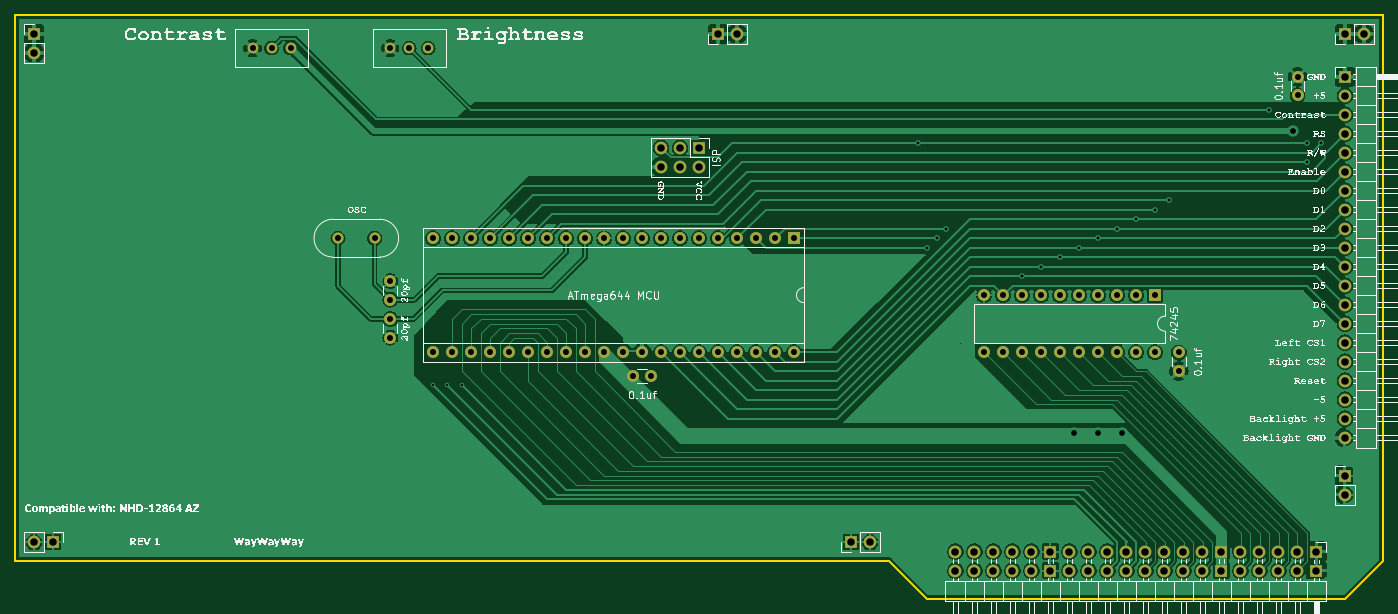
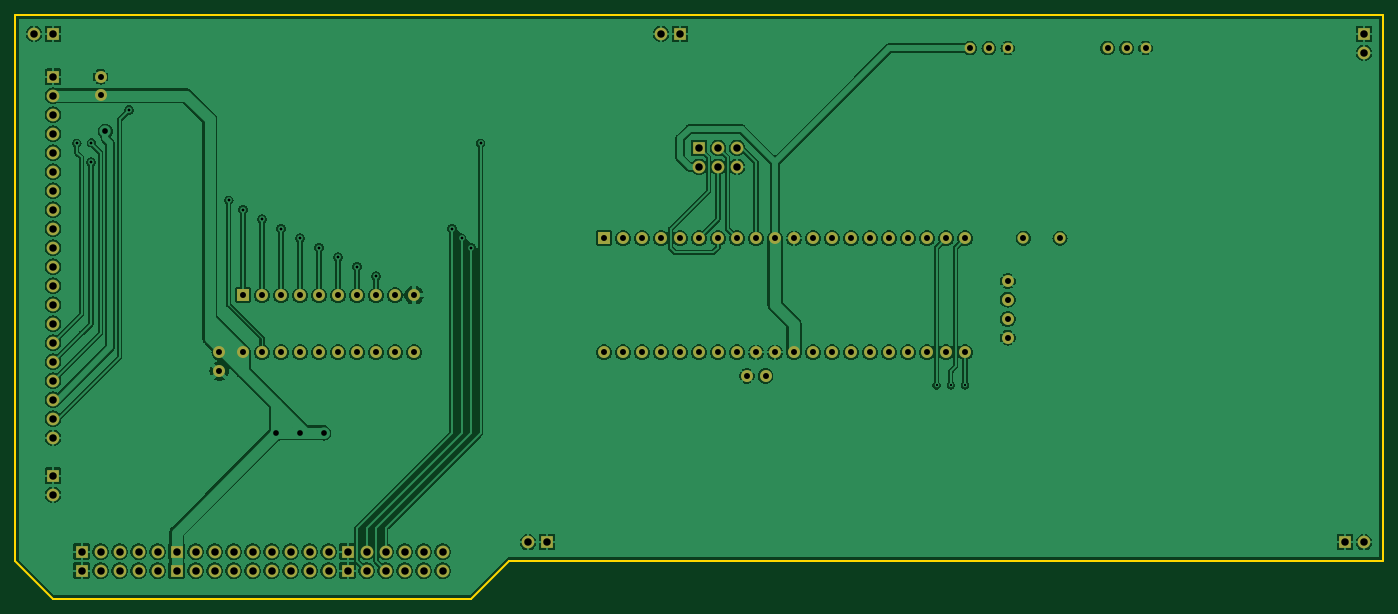
Circuit board: 11 layer files. Board 182.9 x 78.1 mm.
- bottom_copper: display_card_bottom-B_Cu.gbr (289745 bytes)
- bottom_mask: display_card_bottom-B_Mask.gbr (5502 bytes)
- paste: display_card_bottom-B_Paste.gbr (479 bytes)
- bottom_silk: display_card_bottom-B_Silkscreen.gbr (480 bytes)
- outline: display_card_bottom-Edge_Cuts.gbr (890 bytes)
- top_copper: display_card_bottom-F_Cu.gbr (221500 bytes)
- top_mask: display_card_bottom-F_Mask.gbr (5502 bytes)
- paste: display_card_bottom-F_Paste.gbr (479 bytes)
- top_silk: display_card_bottom-F_Silkscreen.gbr (938863 bytes)
- drill: display_card_bottom-NPTH.drl (279 bytes)
- drill: display_card_bottom-PTH.drl (3778 bytes)

=== bottom_copper: display_card_bottom-B_Cu.gbr (289745 bytes, source omitted) ===
=== bottom_mask: display_card_bottom-B_Mask.gbr ===
%TF.GenerationSoftware,KiCad,Pcbnew,7.0.10*%
%TF.CreationDate,2024-08-03T18:46:40-06:00*%
%TF.ProjectId,display_card_bottom,64697370-6c61-4795-9f63-6172645f626f,rev?*%
%TF.SameCoordinates,Original*%
%TF.FileFunction,Soldermask,Bot*%
%TF.FilePolarity,Negative*%
%FSLAX46Y46*%
G04 Gerber Fmt 4.6, Leading zero omitted, Abs format (unit mm)*
G04 Created by KiCad (PCBNEW 7.0.10) date 2024-08-03 18:46:40*
%MOMM*%
%LPD*%
G01*
G04 APERTURE LIST*
%ADD10R,1.700000X1.700000*%
%ADD11O,1.700000X1.700000*%
%ADD12R,1.600000X1.600000*%
%ADD13O,1.600000X1.600000*%
%ADD14C,1.440000*%
%ADD15C,1.600000*%
%ADD16C,1.500000*%
G04 APERTURE END LIST*
D10*
%TO.C,20pin conn.*%
X703569840Y-441309840D03*
X703569840Y-443849840D03*
D11*
X701029840Y-441309840D03*
X701029840Y-443849840D03*
X698489840Y-441309840D03*
X698489840Y-443849840D03*
X695949840Y-441309840D03*
X695949840Y-443849840D03*
X693409840Y-441309840D03*
X693409840Y-443849840D03*
D10*
X690869840Y-441309840D03*
X690869840Y-443849840D03*
D11*
X688329840Y-441309840D03*
X688329840Y-443849840D03*
X685789840Y-441309840D03*
X685789840Y-443849840D03*
X683249840Y-441309840D03*
X683249840Y-443849840D03*
X680709840Y-441309840D03*
X680709840Y-443849840D03*
X678169840Y-441309840D03*
X678169840Y-443849840D03*
X675629840Y-441309840D03*
X675629840Y-443849840D03*
X673089840Y-441309840D03*
X673089840Y-443849840D03*
X670549840Y-441309840D03*
X670549840Y-443849840D03*
D10*
X668009840Y-441309840D03*
X668009840Y-443849840D03*
D11*
X665469840Y-441309840D03*
X665469840Y-443849840D03*
X662929840Y-441309840D03*
X662929840Y-443849840D03*
X660389840Y-441309840D03*
X660389840Y-443849840D03*
X657849840Y-441309840D03*
X657849840Y-443849840D03*
X655309840Y-441309840D03*
X655309840Y-443849840D03*
%TD*%
D12*
%TO.C,ATmega644 MCU*%
X633730000Y-399410000D03*
D13*
X631190000Y-399410000D03*
X628650000Y-399410000D03*
X626110000Y-399410000D03*
X623570000Y-399410000D03*
X621030000Y-399410000D03*
X618490000Y-399410000D03*
X615950000Y-399410000D03*
X613410000Y-399410000D03*
X610870000Y-399410000D03*
X608330000Y-399410000D03*
X605790000Y-399410000D03*
X603250000Y-399410000D03*
X600710000Y-399410000D03*
X598170000Y-399410000D03*
X595630000Y-399410000D03*
X593090000Y-399410000D03*
X590550000Y-399410000D03*
X588010000Y-399410000D03*
X585470000Y-399410000D03*
X585470000Y-414650000D03*
X588010000Y-414650000D03*
X590550000Y-414650000D03*
X593090000Y-414650000D03*
X595630000Y-414650000D03*
X598170000Y-414650000D03*
X600710000Y-414650000D03*
X603250000Y-414650000D03*
X605790000Y-414650000D03*
X608330000Y-414650000D03*
X610870000Y-414650000D03*
X615950000Y-414650000D03*
X618490000Y-414650000D03*
X621030000Y-414650000D03*
X623570000Y-414650000D03*
X626110000Y-414650000D03*
X628650000Y-414650000D03*
X631190000Y-414650000D03*
X633730000Y-414650000D03*
X613410000Y-414650000D03*
%TD*%
D14*
%TO.C, *%
X579755000Y-374010000D03*
X582295000Y-374010000D03*
X584835000Y-374010000D03*
%TD*%
D10*
%TO.C,REF\u002A\u002A*%
X641345000Y-440050000D03*
D11*
X643885000Y-440050000D03*
%TD*%
D15*
%TO.C,20pf*%
X579755000Y-410225000D03*
X579755000Y-412725000D03*
%TD*%
D12*
%TO.C,74245*%
X681990000Y-407030000D03*
D13*
X679450000Y-407030000D03*
X676910000Y-407030000D03*
X674370000Y-407030000D03*
X671830000Y-407030000D03*
X669290000Y-407030000D03*
X666750000Y-407030000D03*
X664210000Y-407030000D03*
X661670000Y-407030000D03*
X659130000Y-407030000D03*
X659130000Y-414650000D03*
X661670000Y-414650000D03*
X664210000Y-414650000D03*
X666750000Y-414650000D03*
X669290000Y-414650000D03*
X671830000Y-414650000D03*
X674370000Y-414650000D03*
X676910000Y-414650000D03*
X679450000Y-414650000D03*
X681990000Y-414650000D03*
%TD*%
D10*
%TO.C, *%
X532130000Y-372105000D03*
D11*
X532130000Y-374645000D03*
%TD*%
D15*
%TO.C,0.1uf*%
X685165000Y-417190000D03*
X685165000Y-414690000D03*
%TD*%
D10*
%TO.C,REF\u002A\u002A*%
X623565000Y-372105000D03*
D11*
X626105000Y-372105000D03*
%TD*%
D10*
%TO.C, *%
X534670000Y-440050000D03*
D11*
X532130000Y-440050000D03*
%TD*%
D15*
%TO.C,0.1uf*%
X612140000Y-417825000D03*
X614640000Y-417825000D03*
%TD*%
D14*
%TO.C, *%
X561340000Y-374010000D03*
X563880000Y-374010000D03*
X566420000Y-374010000D03*
%TD*%
D10*
%TO.C,ISP*%
X621030000Y-387345000D03*
D11*
X621030000Y-389885000D03*
X618490000Y-389885000D03*
X615950000Y-387345000D03*
X615950000Y-389885000D03*
X618490000Y-387345000D03*
%TD*%
D10*
%TO.C,REF\u002A\u002A*%
X707385000Y-372105000D03*
D11*
X709925000Y-372105000D03*
%TD*%
D10*
%TO.C, *%
X707390000Y-431155000D03*
D11*
X707390000Y-433695000D03*
%TD*%
D16*
%TO.C,OSC*%
X577670000Y-399410000D03*
X572770000Y-399410000D03*
%TD*%
D15*
%TO.C,20pf*%
X579755000Y-407645000D03*
X579755000Y-405145000D03*
%TD*%
%TO.C,0.1uf*%
X701040000Y-377825000D03*
X701040000Y-380325000D03*
%TD*%
D10*
%TO.C, *%
X707385000Y-377820000D03*
D11*
X707385000Y-380360000D03*
X707385000Y-382900000D03*
X707385000Y-385440000D03*
X707385000Y-387980000D03*
X707385000Y-390520000D03*
X707385000Y-393060000D03*
X707385000Y-395600000D03*
X707385000Y-398140000D03*
X707385000Y-400680000D03*
X707385000Y-403220000D03*
X707385000Y-405760000D03*
X707385000Y-408300000D03*
X707385000Y-410840000D03*
X707385000Y-413380000D03*
X707385000Y-415920000D03*
X707385000Y-418460000D03*
X707385000Y-421000000D03*
X707385000Y-423540000D03*
X707385000Y-426080000D03*
%TD*%
M02*

=== paste: display_card_bottom-B_Paste.gbr ===
%TF.GenerationSoftware,KiCad,Pcbnew,7.0.10*%
%TF.CreationDate,2024-08-03T18:46:40-06:00*%
%TF.ProjectId,display_card_bottom,64697370-6c61-4795-9f63-6172645f626f,rev?*%
%TF.SameCoordinates,Original*%
%TF.FileFunction,Paste,Bot*%
%TF.FilePolarity,Positive*%
%FSLAX46Y46*%
G04 Gerber Fmt 4.6, Leading zero omitted, Abs format (unit mm)*
G04 Created by KiCad (PCBNEW 7.0.10) date 2024-08-03 18:46:40*
%MOMM*%
%LPD*%
G01*
G04 APERTURE LIST*
G04 APERTURE END LIST*
M02*

=== bottom_silk: display_card_bottom-B_Silkscreen.gbr ===
%TF.GenerationSoftware,KiCad,Pcbnew,7.0.10*%
%TF.CreationDate,2024-08-03T18:46:40-06:00*%
%TF.ProjectId,display_card_bottom,64697370-6c61-4795-9f63-6172645f626f,rev?*%
%TF.SameCoordinates,Original*%
%TF.FileFunction,Legend,Bot*%
%TF.FilePolarity,Positive*%
%FSLAX46Y46*%
G04 Gerber Fmt 4.6, Leading zero omitted, Abs format (unit mm)*
G04 Created by KiCad (PCBNEW 7.0.10) date 2024-08-03 18:46:40*
%MOMM*%
%LPD*%
G01*
G04 APERTURE LIST*
G04 APERTURE END LIST*
M02*

=== outline: display_card_bottom-Edge_Cuts.gbr ===
%TF.GenerationSoftware,KiCad,Pcbnew,7.0.10*%
%TF.CreationDate,2024-08-03T18:46:40-06:00*%
%TF.ProjectId,display_card_bottom,64697370-6c61-4795-9f63-6172645f626f,rev?*%
%TF.SameCoordinates,Original*%
%TF.FileFunction,Profile,NP*%
%FSLAX46Y46*%
G04 Gerber Fmt 4.6, Leading zero omitted, Abs format (unit mm)*
G04 Created by KiCad (PCBNEW 7.0.10) date 2024-08-03 18:46:40*
%MOMM*%
%LPD*%
G01*
G04 APERTURE LIST*
%TA.AperFunction,Profile*%
%ADD10C,0.300000*%
%TD*%
G04 APERTURE END LIST*
D10*
X651499840Y-447659840D02*
X646419840Y-442579840D01*
X529590000Y-369565000D02*
X712470000Y-369565000D01*
X529579840Y-442579840D02*
X529590000Y-369565000D01*
X712470000Y-442579840D02*
X712470000Y-369565000D01*
X707390000Y-447659840D02*
X712470000Y-442579840D01*
X646419840Y-442579840D02*
X529579840Y-442579840D01*
X651499840Y-447659840D02*
X707390000Y-447659840D01*
M02*

=== top_copper: display_card_bottom-F_Cu.gbr (221500 bytes, source omitted) ===
=== top_mask: display_card_bottom-F_Mask.gbr ===
%TF.GenerationSoftware,KiCad,Pcbnew,7.0.10*%
%TF.CreationDate,2024-08-03T18:46:40-06:00*%
%TF.ProjectId,display_card_bottom,64697370-6c61-4795-9f63-6172645f626f,rev?*%
%TF.SameCoordinates,Original*%
%TF.FileFunction,Soldermask,Top*%
%TF.FilePolarity,Negative*%
%FSLAX46Y46*%
G04 Gerber Fmt 4.6, Leading zero omitted, Abs format (unit mm)*
G04 Created by KiCad (PCBNEW 7.0.10) date 2024-08-03 18:46:40*
%MOMM*%
%LPD*%
G01*
G04 APERTURE LIST*
%ADD10R,1.700000X1.700000*%
%ADD11O,1.700000X1.700000*%
%ADD12R,1.600000X1.600000*%
%ADD13O,1.600000X1.600000*%
%ADD14C,1.440000*%
%ADD15C,1.600000*%
%ADD16C,1.500000*%
G04 APERTURE END LIST*
D10*
%TO.C,20pin conn.*%
X703569840Y-441309840D03*
X703569840Y-443849840D03*
D11*
X701029840Y-441309840D03*
X701029840Y-443849840D03*
X698489840Y-441309840D03*
X698489840Y-443849840D03*
X695949840Y-441309840D03*
X695949840Y-443849840D03*
X693409840Y-441309840D03*
X693409840Y-443849840D03*
D10*
X690869840Y-441309840D03*
X690869840Y-443849840D03*
D11*
X688329840Y-441309840D03*
X688329840Y-443849840D03*
X685789840Y-441309840D03*
X685789840Y-443849840D03*
X683249840Y-441309840D03*
X683249840Y-443849840D03*
X680709840Y-441309840D03*
X680709840Y-443849840D03*
X678169840Y-441309840D03*
X678169840Y-443849840D03*
X675629840Y-441309840D03*
X675629840Y-443849840D03*
X673089840Y-441309840D03*
X673089840Y-443849840D03*
X670549840Y-441309840D03*
X670549840Y-443849840D03*
D10*
X668009840Y-441309840D03*
X668009840Y-443849840D03*
D11*
X665469840Y-441309840D03*
X665469840Y-443849840D03*
X662929840Y-441309840D03*
X662929840Y-443849840D03*
X660389840Y-441309840D03*
X660389840Y-443849840D03*
X657849840Y-441309840D03*
X657849840Y-443849840D03*
X655309840Y-441309840D03*
X655309840Y-443849840D03*
%TD*%
D12*
%TO.C,ATmega644 MCU*%
X633730000Y-399410000D03*
D13*
X631190000Y-399410000D03*
X628650000Y-399410000D03*
X626110000Y-399410000D03*
X623570000Y-399410000D03*
X621030000Y-399410000D03*
X618490000Y-399410000D03*
X615950000Y-399410000D03*
X613410000Y-399410000D03*
X610870000Y-399410000D03*
X608330000Y-399410000D03*
X605790000Y-399410000D03*
X603250000Y-399410000D03*
X600710000Y-399410000D03*
X598170000Y-399410000D03*
X595630000Y-399410000D03*
X593090000Y-399410000D03*
X590550000Y-399410000D03*
X588010000Y-399410000D03*
X585470000Y-399410000D03*
X585470000Y-414650000D03*
X588010000Y-414650000D03*
X590550000Y-414650000D03*
X593090000Y-414650000D03*
X595630000Y-414650000D03*
X598170000Y-414650000D03*
X600710000Y-414650000D03*
X603250000Y-414650000D03*
X605790000Y-414650000D03*
X608330000Y-414650000D03*
X610870000Y-414650000D03*
X615950000Y-414650000D03*
X618490000Y-414650000D03*
X621030000Y-414650000D03*
X623570000Y-414650000D03*
X626110000Y-414650000D03*
X628650000Y-414650000D03*
X631190000Y-414650000D03*
X633730000Y-414650000D03*
X613410000Y-414650000D03*
%TD*%
D14*
%TO.C, *%
X579755000Y-374010000D03*
X582295000Y-374010000D03*
X584835000Y-374010000D03*
%TD*%
D10*
%TO.C,REF\u002A\u002A*%
X641345000Y-440050000D03*
D11*
X643885000Y-440050000D03*
%TD*%
D15*
%TO.C,20pf*%
X579755000Y-410225000D03*
X579755000Y-412725000D03*
%TD*%
D12*
%TO.C,74245*%
X681990000Y-407030000D03*
D13*
X679450000Y-407030000D03*
X676910000Y-407030000D03*
X674370000Y-407030000D03*
X671830000Y-407030000D03*
X669290000Y-407030000D03*
X666750000Y-407030000D03*
X664210000Y-407030000D03*
X661670000Y-407030000D03*
X659130000Y-407030000D03*
X659130000Y-414650000D03*
X661670000Y-414650000D03*
X664210000Y-414650000D03*
X666750000Y-414650000D03*
X669290000Y-414650000D03*
X671830000Y-414650000D03*
X674370000Y-414650000D03*
X676910000Y-414650000D03*
X679450000Y-414650000D03*
X681990000Y-414650000D03*
%TD*%
D10*
%TO.C, *%
X532130000Y-372105000D03*
D11*
X532130000Y-374645000D03*
%TD*%
D15*
%TO.C,0.1uf*%
X685165000Y-417190000D03*
X685165000Y-414690000D03*
%TD*%
D10*
%TO.C,REF\u002A\u002A*%
X623565000Y-372105000D03*
D11*
X626105000Y-372105000D03*
%TD*%
D10*
%TO.C, *%
X534670000Y-440050000D03*
D11*
X532130000Y-440050000D03*
%TD*%
D15*
%TO.C,0.1uf*%
X612140000Y-417825000D03*
X614640000Y-417825000D03*
%TD*%
D14*
%TO.C, *%
X561340000Y-374010000D03*
X563880000Y-374010000D03*
X566420000Y-374010000D03*
%TD*%
D10*
%TO.C,ISP*%
X621030000Y-387345000D03*
D11*
X621030000Y-389885000D03*
X618490000Y-389885000D03*
X615950000Y-387345000D03*
X615950000Y-389885000D03*
X618490000Y-387345000D03*
%TD*%
D10*
%TO.C,REF\u002A\u002A*%
X707385000Y-372105000D03*
D11*
X709925000Y-372105000D03*
%TD*%
D10*
%TO.C, *%
X707390000Y-431155000D03*
D11*
X707390000Y-433695000D03*
%TD*%
D16*
%TO.C,OSC*%
X577670000Y-399410000D03*
X572770000Y-399410000D03*
%TD*%
D15*
%TO.C,20pf*%
X579755000Y-407645000D03*
X579755000Y-405145000D03*
%TD*%
%TO.C,0.1uf*%
X701040000Y-377825000D03*
X701040000Y-380325000D03*
%TD*%
D10*
%TO.C, *%
X707385000Y-377820000D03*
D11*
X707385000Y-380360000D03*
X707385000Y-382900000D03*
X707385000Y-385440000D03*
X707385000Y-387980000D03*
X707385000Y-390520000D03*
X707385000Y-393060000D03*
X707385000Y-395600000D03*
X707385000Y-398140000D03*
X707385000Y-400680000D03*
X707385000Y-403220000D03*
X707385000Y-405760000D03*
X707385000Y-408300000D03*
X707385000Y-410840000D03*
X707385000Y-413380000D03*
X707385000Y-415920000D03*
X707385000Y-418460000D03*
X707385000Y-421000000D03*
X707385000Y-423540000D03*
X707385000Y-426080000D03*
%TD*%
M02*

=== paste: display_card_bottom-F_Paste.gbr ===
%TF.GenerationSoftware,KiCad,Pcbnew,7.0.10*%
%TF.CreationDate,2024-08-03T18:46:40-06:00*%
%TF.ProjectId,display_card_bottom,64697370-6c61-4795-9f63-6172645f626f,rev?*%
%TF.SameCoordinates,Original*%
%TF.FileFunction,Paste,Top*%
%TF.FilePolarity,Positive*%
%FSLAX46Y46*%
G04 Gerber Fmt 4.6, Leading zero omitted, Abs format (unit mm)*
G04 Created by KiCad (PCBNEW 7.0.10) date 2024-08-03 18:46:40*
%MOMM*%
%LPD*%
G01*
G04 APERTURE LIST*
G04 APERTURE END LIST*
M02*

=== top_silk: display_card_bottom-F_Silkscreen.gbr (938863 bytes, source omitted) ===
=== drill: display_card_bottom-NPTH.drl ===
M48
; DRILL file {KiCad 7.0.10} date Sat Aug  3 18:46:38 2024
; FORMAT={-:-/ absolute / inch / decimal}
; #@! TF.CreationDate,2024-08-03T18:46:38-06:00
; #@! TF.GenerationSoftware,Kicad,Pcbnew,7.0.10
; #@! TF.FileFunction,NonPlated,1,2,NPTH
FMAT,2
INCH
%
G90
G05
M30

=== drill: display_card_bottom-PTH.drl ===
M48
; DRILL file {KiCad 7.0.10} date Sat Aug  3 18:46:38 2024
; FORMAT={-:-/ absolute / inch / decimal}
; #@! TF.CreationDate,2024-08-03T18:46:38-06:00
; #@! TF.GenerationSoftware,Kicad,Pcbnew,7.0.10
; #@! TF.FileFunction,Plated,1,2,PTH
FMAT,2
INCH
; #@! TA.AperFunction,Plated,PTH,ViaDrill
T1C0.0118
; #@! TA.AperFunction,Plated,PTH,ViaDrill
T2C0.0150
; #@! TA.AperFunction,Plated,PTH,ViaDrill
T3C0.0300
; #@! TA.AperFunction,Plated,PTH,ComponentDrill
T4C0.0315
; #@! TA.AperFunction,Plated,PTH,ComponentDrill
T5C0.0394
%
G90
G05
T1
X23.05Y-16.4998
X23.125Y-16.4998
X23.2Y-16.4998
T2
X25.6Y-15.2248
X25.65Y-15.7748
X25.7Y-15.7248
X25.75Y-15.6748
X26.15Y-15.9248
X26.25Y-15.8748
X26.35Y-15.8248
X26.45Y-15.7748
X26.55Y-15.7248
X26.65Y-15.6748
X26.75Y-15.6248
X26.85Y-15.5748
X26.925Y-15.5248
X27.45Y-15.0498
X27.6481Y-15.2229
X27.65Y-15.3248
X27.725Y-15.2248
T3
X26.425Y-16.7498
X26.55Y-16.7498
X26.675Y-16.7498
X27.575Y-15.1623
T4
X22.1Y-14.7248
X22.2Y-14.7248
X22.3Y-14.7248
X22.55Y-15.7248
X22.7429Y-15.7248
X22.825Y-14.7248
X22.825Y-15.9506
X22.825Y-16.049
X22.825Y-16.1506
X22.825Y-16.249
X22.925Y-14.7248
X23.025Y-14.7248
X23.05Y-15.7248
X23.05Y-16.3248
X23.15Y-15.7248
X23.15Y-16.3248
X23.25Y-15.7248
X23.25Y-16.3248
X23.35Y-15.7248
X23.35Y-16.3248
X23.45Y-15.7248
X23.45Y-16.3248
X23.55Y-15.7248
X23.55Y-16.3248
X23.65Y-15.7248
X23.65Y-16.3248
X23.75Y-15.7248
X23.75Y-16.3248
X23.85Y-15.7248
X23.85Y-16.3248
X23.95Y-15.7248
X23.95Y-16.3248
X24.05Y-15.7248
X24.05Y-16.3248
X24.1Y-16.4498
X24.15Y-15.7248
X24.15Y-16.3248
X24.1984Y-16.4498
X24.25Y-15.7248
X24.25Y-16.3248
X24.35Y-15.7248
X24.35Y-16.3248
X24.45Y-15.7248
X24.45Y-16.3248
X24.55Y-15.7248
X24.55Y-16.3248
X24.65Y-15.7248
X24.65Y-16.3248
X24.75Y-15.7248
X24.75Y-16.3248
X24.85Y-15.7248
X24.85Y-16.3248
X24.95Y-15.7248
X24.95Y-16.3248
X25.95Y-16.0248
X25.95Y-16.3248
X26.05Y-16.0248
X26.05Y-16.3248
X26.15Y-16.0248
X26.15Y-16.3248
X26.25Y-16.0248
X26.25Y-16.3248
X26.35Y-16.0248
X26.35Y-16.3248
X26.45Y-16.0248
X26.45Y-16.3248
X26.55Y-16.0248
X26.55Y-16.3248
X26.65Y-16.0248
X26.65Y-16.3248
X26.75Y-16.0248
X26.75Y-16.3248
X26.85Y-16.0248
X26.85Y-16.3248
X26.975Y-16.3264
X26.975Y-16.4248
X27.6Y-14.875
X27.6Y-14.9734
T5
X20.95Y-14.6498
X20.95Y-14.7498
X20.95Y-17.3248
X21.05Y-17.3248
X24.25Y-15.2498
X24.25Y-15.3498
X24.35Y-15.2498
X24.35Y-15.3498
X24.45Y-15.2498
X24.45Y-15.3498
X24.5498Y-14.6498
X24.6498Y-14.6498
X25.2498Y-17.3248
X25.3498Y-17.3248
X25.7996Y-17.3744
X25.7996Y-17.4744
X25.8996Y-17.3744
X25.8996Y-17.4744
X25.9996Y-17.3744
X25.9996Y-17.4744
X26.0996Y-17.3744
X26.0996Y-17.4744
X26.1996Y-17.3744
X26.1996Y-17.4744
X26.2996Y-17.3744
X26.2996Y-17.4744
X26.3996Y-17.3744
X26.3996Y-17.4744
X26.4996Y-17.3744
X26.4996Y-17.4744
X26.5996Y-17.3744
X26.5996Y-17.4744
X26.6996Y-17.3744
X26.6996Y-17.4744
X26.7996Y-17.3744
X26.7996Y-17.4744
X26.8996Y-17.3744
X26.8996Y-17.4744
X26.9996Y-17.3744
X26.9996Y-17.4744
X27.0996Y-17.3744
X27.0996Y-17.4744
X27.1996Y-17.3744
X27.1996Y-17.4744
X27.2996Y-17.3744
X27.2996Y-17.4744
X27.3996Y-17.3744
X27.3996Y-17.4744
X27.4996Y-17.3744
X27.4996Y-17.4744
X27.5996Y-17.3744
X27.5996Y-17.4744
X27.6996Y-17.3744
X27.6996Y-17.4744
X27.8498Y-14.6498
X27.8498Y-14.8748
X27.8498Y-14.9748
X27.8498Y-15.0748
X27.8498Y-15.1748
X27.8498Y-15.2748
X27.8498Y-15.3748
X27.8498Y-15.4748
X27.8498Y-15.5748
X27.8498Y-15.6748
X27.8498Y-15.7748
X27.8498Y-15.8748
X27.8498Y-15.9748
X27.8498Y-16.0748
X27.8498Y-16.1748
X27.8498Y-16.2748
X27.8498Y-16.3748
X27.8498Y-16.4748
X27.8498Y-16.5748
X27.8498Y-16.6748
X27.8498Y-16.7748
X27.85Y-16.9746
X27.85Y-17.0746
X27.9498Y-14.6498
M30

